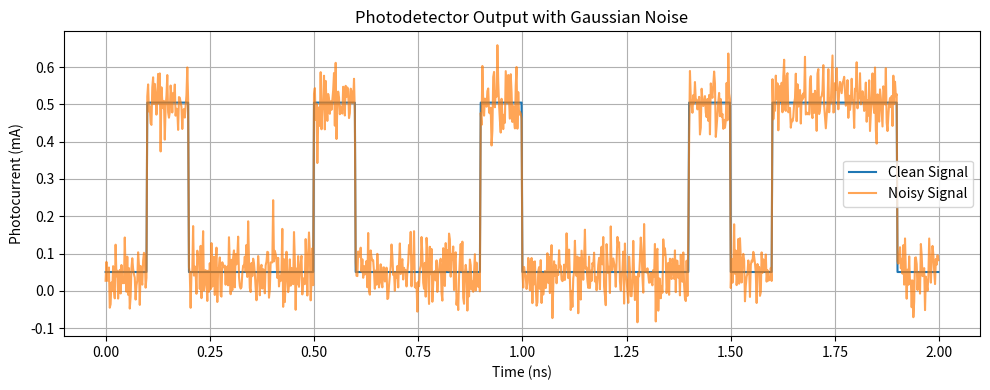

This figure's Python source:
import numpy as np
import matplotlib.pyplot as plt

# --------------------------------------------------
# 1. Generate random binary data
# --------------------------------------------------

np.random.seed(42)

num_bits = 20
bits = np.random.randint(0, 2, num_bits)


# --------------------------------------------------
# 2. Communication parameters
# --------------------------------------------------

bit_rate = 10e9
bit_duration = 1 / bit_rate

samples_per_bit = 50
dt = bit_duration / samples_per_bit


# --------------------------------------------------
# 3. Generate NRZ electrical signal
# --------------------------------------------------

nrz_signal = np.repeat(bits, samples_per_bit)


# --------------------------------------------------
# 4. Create time axis
# --------------------------------------------------

total_samples = len(nrz_signal)
time = np.arange(total_samples) * dt


# --------------------------------------------------
# 5. Optical transmitter
# --------------------------------------------------

P_low = 0.1e-3
P_high = 1.0e-3

optical_power_tx = (
    P_low
    + (P_high - P_low) * nrz_signal
)


# --------------------------------------------------
# 6. Optical fiber attenuation
# --------------------------------------------------

attenuation_db_per_km = 0.2
fiber_length_km = 10

total_loss_db = (
    attenuation_db_per_km
    * fiber_length_km
)

transmission_factor = 10 ** (
    -total_loss_db / 10
)

optical_power_rx = (
    optical_power_tx
    * transmission_factor
)


# --------------------------------------------------
# 7. Photodetector model
# --------------------------------------------------

responsivity = 0.8  # A/W

photocurrent = (
    responsivity
    * optical_power_rx
)


# --------------------------------------------------
# 8. Add Gaussian noise
# --------------------------------------------------

noise_std = 0.05e-3  # 0.05 mA

noise = np.random.normal(
    loc=0,
    scale=noise_std,
    size=len(photocurrent)
)

noisy_photocurrent = (
    photocurrent + noise
)


# --------------------------------------------------
# 9. Display information
# --------------------------------------------------

print("Noise standard deviation:",
      noise_std * 1e3, "mA")

print("Maximum clean current:",
      np.max(photocurrent) * 1e3, "mA")

print("Maximum noisy current:",
      np.max(noisy_photocurrent) * 1e3, "mA")


# --------------------------------------------------
# 10. Plot clean and noisy signals
# --------------------------------------------------

plt.figure(figsize=(10, 4))

plt.plot(
    time * 1e9,
    photocurrent * 1e3,
    label="Clean Signal"
)

plt.plot(
    time * 1e9,
    noisy_photocurrent * 1e3,
    alpha=0.7,
    label="Noisy Signal"
)

plt.title("Photodetector Output with Gaussian Noise")
plt.xlabel("Time (ns)")
plt.ylabel("Photocurrent (mA)")

plt.grid(True)
plt.legend()

plt.tight_layout()
plt.show()
